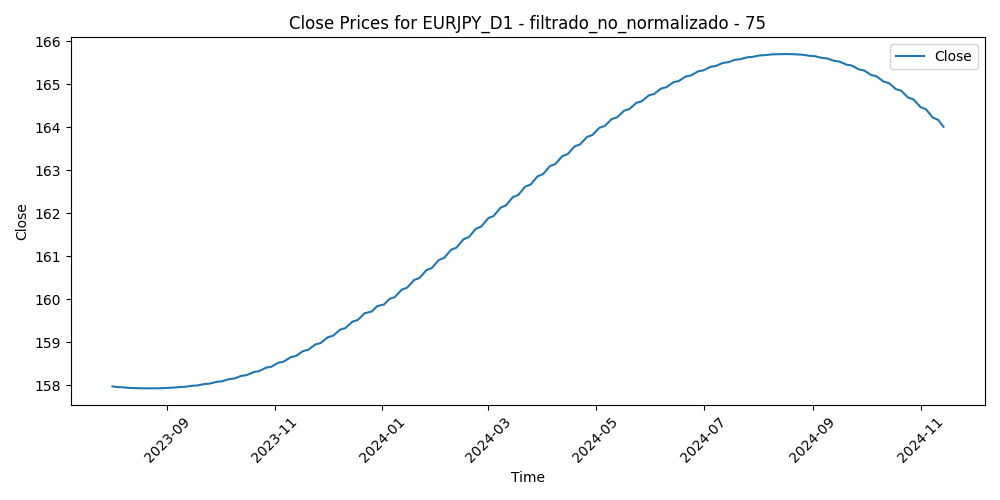

The data file committed next to this chart (first rows):
Time, Close, Volume, diferencia_media_75
2023-08-01, 158, 101972, -5.189
2023-08-02, 158, 118535, -4.412
2023-08-03, 158, 127261, -3.559
2023-08-04, 158, 117914, -3.461
2023-08-07, 157.9, 97761, -4.056
2023-08-08, 157.9, 109336, -4.25
2023-08-09, 157.9, 99206, -4.755
2023-08-10, 157.9, 109850, -5.817
2023-08-11, 157.9, 99222, -5.438
2023-08-14, 157.9, 104821, -5.389
2023-08-15, 157.9, 103663, -5.286
2023-08-16, 157.9, 109603, -5.613
2023-08-17, 157.9, 112761, -4.831
2023-08-18, 157.9, 109930, -4.165
2023-08-21, 157.9, 97506, -5.314
2023-08-22, 157.9, 97007, -4.075
2023-08-23, 157.9, 102217, -3.079
2023-08-24, 157.9, 99955, -3.242
2023-08-25, 157.9, 104447, -3.512
2023-08-28, 157.9, 82165, -3.842
2023-08-29, 157.9, 99340, -3.858
2023-08-30, 157.9, 102008, -4.761
2023-08-31, 157.9, 99242, -2.716
2023-09-01, 157.9, 91996, -2.235
2023-09-04, 157.9, 64337, -2.832
2023-09-05, 157.9, 92888, -2.946
2023-09-06, 157.9, 90976, -2.825
2023-09-07, 157.9, 86263, -1.882
2023-09-08, 158, 93096, -2.359
2023-09-11, 158, 109157, -1.729
2023-09-12, 158, 90009, -2.225
2023-09-13, 158, 95418, -2.155
2023-09-14, 158, 97223, -0.7841
2023-09-15, 158, 89668, -1.33
2023-09-18, 158, 73802, -1.426
2023-09-19, 158, 80558, -1.403
2023-09-20, 158, 88959, -1.532
2023-09-21, 158, 97183, -0.5971
2023-09-22, 158, 95287, -1.108
2023-09-25, 158, 84995, -0.7785
2023-09-26, 158, 91376, -0.5695
2023-09-27, 158.1, 93185, -0.08387
2023-09-28, 158.1, 101025, -0.6127
2023-09-29, 158.1, 102491, -0.7488
2023-10-02, 158.1, 98013, 0.1791
2023-10-03, 158.1, 101080, 1.23
2023-10-04, 158.1, 105484, 0.6001
2023-10-05, 158.1, 105157, 0.5527
2023-10-06, 158.1, 104866, -0.6736
2023-10-09, 158.2, 97010, 0.3321
2023-10-10, 158.2, 105230, -0.4547
2023-10-11, 158.2, 100649, -1.146
2023-10-12, 158.2, 96798, -0.447
2023-10-13, 158.2, 97668, 0.09463
2023-10-16, 158.2, 84698, -0.6163
2023-10-17, 158.2, 93466, -1.159
2023-10-18, 158.3, 99021, -0.6548
2023-10-19, 158.3, 114706, -1.179
2023-10-20, 158.3, 99046, -1.392
2023-10-23, 158.3, 86829, -2.299
... 276 more rows
